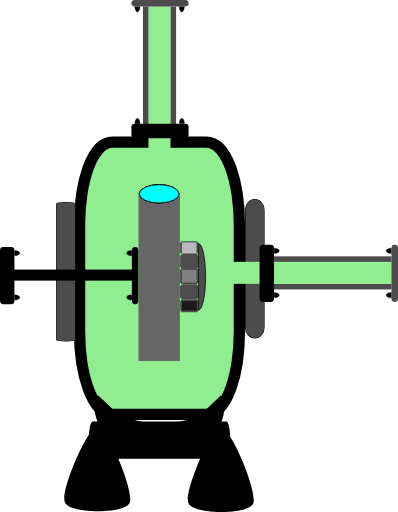
t = 0.00 s
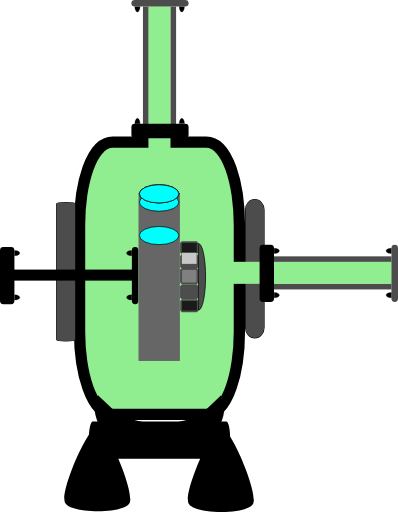
t = 0.50 s
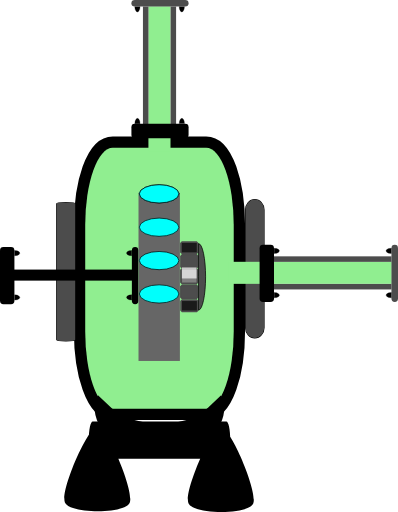
t = 1.20 s
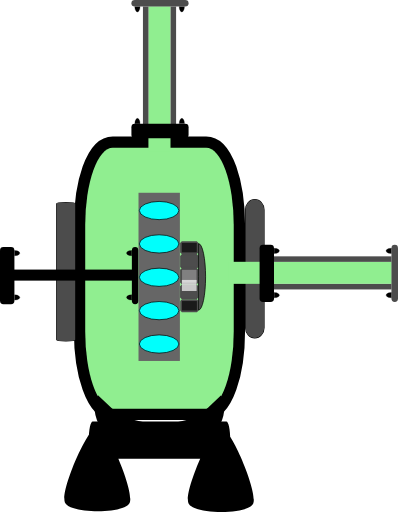
t = 1.80 s
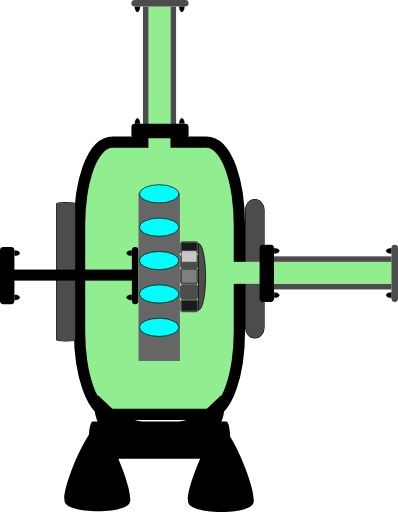
t = 2.40 s
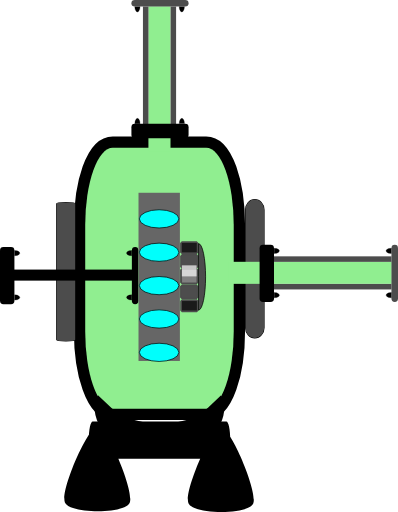
t = 3.10 s

The animated SVG that drew these frames (rendered in a browser with its animation timeline set to each time). Animation: 6 SMIL elements (animateTransform=6); one cycle of 3.60 s, repeats indefinitely.

<?xml version="1.0" encoding="UTF-8" standalone="no"?>
<!-- Created with Inkscape (http://www.inkscape.org/) -->

<svg
   width="28.623718"
   height="36.818005"
   xml:lang="fr"
   viewBox="0 0 28.623718 36.818005"
   preserveAspectRatio="xMidYMid"
   version="1.1"
   id="svg1"
   inkscape:version="1.3 (0e150ed6c4, 2023-07-21)"
   sodipodi:docname="2d_turbine_pompe_anime_source.svg"
   xmlns:inkscape="http://www.inkscape.org/namespaces/inkscape"
   xmlns:sodipodi="http://sodipodi.sourceforge.net/DTD/sodipodi-0.dtd"
   xmlns="http://www.w3.org/2000/svg"
   xmlns:svg="http://www.w3.org/2000/svg">
  <sodipodi:namedview
     id="namedview1"
     pagecolor="#ffffff"
     bordercolor="#666666"
     borderopacity="1.0"
     inkscape:showpageshadow="2"
     inkscape:pageopacity="0.0"
     inkscape:pagecheckerboard="true"
     inkscape:deskcolor="#d1d1d1"
     inkscape:document-units="px"
     inkscape:zoom="10.68358"
     inkscape:cx="21.341161"
     inkscape:cy="26.723252"
     inkscape:window-width="1920"
     inkscape:window-height="1043"
     inkscape:window-x="0"
     inkscape:window-y="0"
     inkscape:window-maximized="1"
     inkscape:current-layer="layer1" />
  <defs
     id="defs1">
    <linearGradient
       id="swatch4"
       inkscape:swatch="solid">
      <stop
         style="stop-color:#000000;stop-opacity:1;"
         offset="0"
         id="stop4" />
    </linearGradient>
    <filter
       y="-0.75613296"
       height="2.508466"
       inkscape:menu-tooltip="Darkens the edge with an inner blur and adds a flexible glow"
       inkscape:menu="Shadows and Glows"
       inkscape:label="Dark and Glow"
       style="color-interpolation-filters:sRGB"
       id="filter105"
       x="-0.34236321"
       width="1.6847245">
      <feGaussianBlur
         stdDeviation="5"
         result="result6"
         id="feGaussianBlur104" />
      <feComposite
         result="result8"
         in="SourceGraphic"
         operator="atop"
         in2="result6"
         id="feComposite104" />
      <feComposite
         result="result9"
         operator="over"
         in2="SourceAlpha"
         in="result8"
         id="feComposite105" />
      <feColorMatrix
         values="1 0 0 0 0 0 1 0 0 0 0 0 1 0 0 0 0 0 1 0 "
         result="result10"
         id="feColorMatrix105" />
      <feBlend
         in="result10"
         mode="normal"
         in2="result6"
         id="feBlend105" />
    </filter>
  </defs>
  <g
     inkscape:label="Calque 1"
     inkscape:groupmode="layer"
     id="layer1"
     transform="translate(-105.84039,-105.83222)">
    <rect
       style="fill:#90EE90;fill-opacity:1;stroke:#000000;stroke-width:1.62645;stroke-linejoin:round;stroke-dasharray:none;stroke-opacity:1;paint-order:stroke fill markers"
       id="rect1"
       width="10.681067"
       height="18.764715"
       x="111.96909"
       y="116.4577"
       rx="1.9812337"
       ry="5.5600367" />
    <rect
       style="fill:#4c4c4c;fill-opacity:1;stroke:#000000;stroke-width:0.0788458;stroke-linejoin:miter;stroke-dasharray:none;stroke-opacity:1;paint-order:stroke fill markers"
       id="rect2-2"
       width="1.3302985"
       height="9.9490242"
       x="109.91774"
       y="120.39696"
       rx="0.66514927"
       ry="0.078037277" />
    <rect
       style="display:inline;fill:#4c4c4c;fill-opacity:1;stroke:#000000;stroke-width:0.0787656;stroke-linejoin:round;stroke-dasharray:none;stroke-opacity:1;paint-order:stroke fill markers"
       id="rect2-2-6"
       width="1.3302985"
       height="9.9490242"
       x="123.49969"
       y="120.18266"
       rx="2.5248055"
       ry="0.73708755" />
    <g
       id="g9"
       transform="matrix(0.38470389,0,0,0.52112068,71.8268,53.76738)"
       style="display:inline;fill:#000000;fill-opacity:1;stroke:none;stroke-opacity:1">
      <path
         id="rect2-9"
         style="fill:#000000;fill-opacity:1;stroke:none;stroke-width:0.252105;stroke-linejoin:round;stroke-opacity:1;paint-order:stroke fill markers"
         transform="rotate(-90)"
         d="m -160.69332,105.01453 h 0.0774 c 1.39874,0 2.5248,0.32874 2.5248,0.73708 v 24.97151 c 0,0.40835 -1.12606,0.73709 -2.5248,0.73709 h -0.0774 c -1.39874,0 -2.5248,-0.32874 -2.5248,-0.73709 v -24.97151 c 0,-0.40834 1.12606,-0.73708 2.5248,-0.73708 z m -8.66047,18.62821 c 1.57791,-0.90185 10.47445,4.28647 10.46652,6.1039 -0.008,1.81743 -8.94942,6.92791 -10.51939,6.01232 -1.56998,-0.91558 -1.52504,-11.21437 0.0529,-12.11622 z m 0.10701,-23.09334 c 1.57791,-0.901847 10.47445,4.28647 10.46652,6.1039 -0.008,1.81743 -8.94942,6.92791 -10.51939,6.01232 -1.56998,-0.91558 -1.52504,-11.21437 0.0529,-12.11622 z" />
      <path
         style="display:inline;fill:#000000;fill-opacity:1;fill-rule:evenodd;stroke:none;stroke-width:0.289218;stroke-opacity:1"
         id="path8"
         sodipodi:type="arc"
         sodipodi:cx="94.091545"
         sodipodi:cy="142.30627"
         sodipodi:rx="4.9631691"
         sodipodi:ry="3.9704382"
         sodipodi:start="0"
         sodipodi:end="3.7609549"
         sodipodi:arc-type="slice"
         d="m 99.054714,142.30627 a 4.9631691,3.9704382 0 0 1 -3.41538,3.77244 4.9631691,3.9704382 0 0 1 -5.545587,-1.41953 4.9631691,3.9704382 0 0 1 -0.04346,-4.65781 l 4.041255,2.3049 z"
         transform="matrix(0.98486304,0.17333434,0.12885598,0.99166332,0,0)"
         inkscape:transform-center-x="-0.44506632"
         inkscape:transform-center-y="-1.010989" />
      <path
         style="display:inline;fill:#000000;fill-opacity:1;fill-rule:evenodd;stroke:none;stroke-width:0.289218;stroke-opacity:1"
         id="path8-3"
         sodipodi:type="arc"
         sodipodi:cx="-151.59973"
         sodipodi:cy="185.30505"
         sodipodi:rx="4.9631691"
         sodipodi:ry="3.9704382"
         sodipodi:start="0"
         sodipodi:end="3.7609549"
         sodipodi:arc-type="slice"
         d="m -146.63656,185.30505 a 4.9631691,3.9704382 0 0 1 -3.41538,3.77244 4.9631691,3.9704382 0 0 1 -5.54559,-1.41953 4.9631691,3.9704382 0 0 1 -0.0435,-4.65781 l 4.04126,2.3049 z"
         transform="matrix(-0.98486304,0.17333434,-0.12885598,0.99166332,0,0)"
         inkscape:transform-center-x="0.44507242"
         inkscape:transform-center-y="-1.0109866" />
    </g>
    <rect
       style="display:inline;fill:#90EE90;fill-opacity:1;stroke-width:0.16047;stroke-linejoin:round;paint-order:stroke fill markers"
       id="rect1-2"
       width="1.5875107"
       height="10.470553"
       x="116.51479"
       y="106.28668" />
    <rect
       style="display:inline;fill:#4c4c4c;fill-opacity:1;stroke-width:0.0720823;stroke-linejoin:round;paint-order:stroke fill markers"
       id="rect1-5"
       width="0.39687768"
       height="8.4507322"
       x="116.12058"
       y="106.29889" />
    <rect
       style="display:inline;fill:#4c4c4c;fill-opacity:1;stroke-width:0.0720823;stroke-linejoin:round;paint-order:stroke fill markers"
       id="rect1-5-2"
       width="0.39687768"
       height="8.4507322"
       x="118.10811"
       y="106.29889" />
    <rect
       style="display:inline;fill:#4c4c4c;fill-opacity:1;stroke-width:0.049675;stroke-linejoin:round;paint-order:stroke fill markers"
       id="rect1-5-2-5"
       width="0.46950111"
       height="4.1112309"
       x="105.83222"
       y="-119.40192"
       transform="rotate(90)"
       ry="0.24500923"
       rx="0.24500923" />
    <path
       style="fill:#000000;fill-opacity:1;stroke:#000000;stroke-width:0.0188123;stroke-opacity:1;paint-order:stroke fill markers"
       id="path3"
       sodipodi:type="arc"
       sodipodi:cx="115.72266"
       sodipodi:cy="106.31419"
       sodipodi:rx="0.18902375"
       sodipodi:ry="0.37540689"
       sodipodi:start="0"
       sodipodi:end="3.1463993"
       sodipodi:arc-type="slice"
       d="m 115.91168,106.31419 a 0.18902375,0.37540689 0 0 1 -0.0948,0.32542 0.18902375,0.37540689 0 0 1 -0.18929,-9.1e-4 0.18902375,0.37540689 0 0 1 -0.094,-0.32631 l 0.18903,0.002 z" />
    <path
       style="fill:#000000;fill-opacity:1;stroke:#000000;stroke-width:0.0188123;stroke-opacity:1;paint-order:stroke fill markers"
       id="path3-2"
       sodipodi:type="arc"
       sodipodi:cx="118.91665"
       sodipodi:cy="106.31155"
       sodipodi:rx="0.18902375"
       sodipodi:ry="0.37540689"
       sodipodi:start="0"
       sodipodi:end="3.1463993"
       sodipodi:arc-type="slice"
       d="m 119.10567,106.31155 a 0.18902375,0.37540689 0 0 1 -0.0948,0.32541 0.18902375,0.37540689 0 0 1 -0.18929,-9e-4 0.18902375,0.37540689 0 0 1 -0.094,-0.32632 l 0.18902,0.002 z" />
    <rect
       style="display:inline;fill:#000000;fill-opacity:1;stroke-width:0.073749;stroke-linejoin:round;paint-order:stroke fill markers"
       id="rect1-5-2-5-5"
       width="1.0348393"
       height="4.1112309"
       x="-115.76782"
       y="115.29174"
       transform="rotate(-90)"
       ry="0.24500923"
       rx="0.24500924" />
    <path
       style="display:inline;fill:#000000;fill-opacity:1;stroke:#000000;stroke-width:0.0188123;stroke-opacity:1;paint-order:stroke fill markers"
       id="path3-3"
       sodipodi:type="arc"
       sodipodi:cx="-118.91914"
       sodipodi:cy="-114.71896"
       sodipodi:rx="0.18902375"
       sodipodi:ry="0.37540689"
       sodipodi:start="0"
       sodipodi:end="3.1463993"
       sodipodi:arc-type="slice"
       d="m -118.73012,-114.71896 a 0.18902375,0.37540689 0 0 1 -0.0948,0.32541 0.18902375,0.37540689 0 0 1 -0.18929,-9e-4 0.18902375,0.37540689 0 0 1 -0.094,-0.32632 l 0.18903,0.002 z"
       transform="scale(-1)" />
    <path
       style="display:inline;fill:#000000;fill-opacity:1;stroke:#000000;stroke-width:0.0188123;stroke-opacity:1;paint-order:stroke fill markers"
       id="path3-2-5"
       sodipodi:type="arc"
       sodipodi:cx="-115.72514"
       sodipodi:cy="-114.7216"
       sodipodi:rx="0.18902375"
       sodipodi:ry="0.37540689"
       sodipodi:start="0"
       sodipodi:end="3.1463993"
       sodipodi:arc-type="slice"
       d="m -115.53612,-114.7216 a 0.18902375,0.37540689 0 0 1 -0.0948,0.32541 0.18902375,0.37540689 0 0 1 -0.18929,-9e-4 0.18902375,0.37540689 0 0 1 -0.094,-0.32632 l 0.18902,0.002 z"
       transform="scale(-1)" />
    <rect
       style="display:inline;fill:#90EE90;fill-opacity:1;stroke-width:0.16973;stroke-linejoin:round;paint-order:stroke fill markers"
       id="rect1-2-2"
       width="1.5845122"
       height="11.735936"
       x="124.65965"
       y="-134.0088"
       transform="rotate(90)" />
    <rect
       style="display:inline;fill:#4c4c4c;fill-opacity:1;stroke-width:0.0720823;stroke-linejoin:round;paint-order:stroke fill markers"
       id="rect1-5-9"
       width="0.39612806"
       height="8.4667234"
       x="124.26621"
       y="-133.99658"
       transform="rotate(90)" />
    <rect
       style="display:inline;fill:#4c4c4c;fill-opacity:1;stroke-width:0.0720823;stroke-linejoin:round;paint-order:stroke fill markers"
       id="rect1-5-2-3"
       width="0.39612806"
       height="8.4667234"
       x="126.24992"
       y="-133.99658"
       transform="rotate(90)" />
    <rect
       style="display:inline;fill:#4c4c4c;fill-opacity:1;stroke-width:0.049675;stroke-linejoin:round;paint-order:stroke fill markers"
       id="rect1-5-2-5-1"
       width="0.47038957"
       height="4.1034656"
       x="-134.46411"
       y="-127.54133"
       transform="scale(-1)"
       ry="0.24500923"
       rx="0.24500923" />
    <path
       style="fill:#000000;fill-opacity:1;stroke:#000000;stroke-width:0.0188123;stroke-opacity:1;paint-order:stroke fill markers"
       id="path3-9"
       sodipodi:type="arc"
       sodipodi:cx="123.86907"
       sodipodi:cy="-133.98126"
       sodipodi:rx="0.18866673"
       sodipodi:ry="0.37611732"
       sodipodi:start="0"
       sodipodi:end="3.1463993"
       sodipodi:arc-type="slice"
       d="m 124.05774,-133.98126 a 0.18866673,0.37611732 0 0 1 -0.0946,0.32603 0.18866673,0.37611732 0 0 1 -0.18892,-9.1e-4 0.18866673,0.37611732 0 0 1 -0.0938,-0.32693 l 0.18866,0.002 z"
       transform="rotate(90)" />
    <path
       style="fill:#000000;fill-opacity:1;stroke:#000000;stroke-width:0.0188123;stroke-opacity:1;paint-order:stroke fill markers"
       id="path3-2-4"
       sodipodi:type="arc"
       sodipodi:cx="127.05698"
       sodipodi:cy="-133.9839"
       sodipodi:rx="0.18866673"
       sodipodi:ry="0.37611732"
       sodipodi:start="0"
       sodipodi:end="3.1463993"
       sodipodi:arc-type="slice"
       d="m 127.24564,-133.9839 a 0.18866673,0.37611732 0 0 1 -0.0946,0.32603 0.18866673,0.37611732 0 0 1 -0.18893,-9.1e-4 0.18866673,0.37611732 0 0 1 -0.0938,-0.32693 l 0.18867,0.002 z"
       transform="rotate(90)" />
    <rect
       style="display:inline;fill:#000000;fill-opacity:1;stroke-width:0.073749;stroke-linejoin:round;paint-order:stroke fill markers"
       id="rect1-5-2-5-5-7"
       width="1.0367975"
       height="4.1034656"
       x="124.5097"
       y="123.43895"
       ry="0.24500923"
       rx="0.24500924" />
    <path
       style="display:inline;fill:#000000;fill-opacity:1;stroke:#000000;stroke-width:0.0188123;stroke-opacity:1;paint-order:stroke fill markers"
       id="path3-3-8"
       sodipodi:type="arc"
       sodipodi:cx="-127.05944"
       sodipodi:cy="125.56056"
       sodipodi:rx="0.18866673"
       sodipodi:ry="0.37611732"
       sodipodi:start="0"
       sodipodi:end="3.1463993"
       sodipodi:arc-type="slice"
       d="m -126.87077,125.56056 a 0.18866673,0.37611732 0 0 1 -0.0946,0.32603 0.18866673,0.37611732 0 0 1 -0.18893,-9.1e-4 0.18866673,0.37611732 0 0 1 -0.0938,-0.32693 l 0.18867,0.002 z"
       transform="rotate(-90)" />
    <path
       style="display:inline;fill:#000000;fill-opacity:1;stroke:#000000;stroke-width:0.0188123;stroke-opacity:1;paint-order:stroke fill markers"
       id="path3-2-5-4"
       sodipodi:type="arc"
       sodipodi:cx="-123.87154"
       sodipodi:cy="125.55795"
       sodipodi:rx="0.18866673"
       sodipodi:ry="0.37611732"
       sodipodi:start="0"
       sodipodi:end="3.1463993"
       sodipodi:arc-type="slice"
       d="m -123.68287,125.55795 a 0.18866673,0.37611732 0 0 1 -0.0946,0.32603 0.18866673,0.37611732 0 0 1 -0.18893,-9e-4 0.18866673,0.37611732 0 0 1 -0.0938,-0.32693 l 0.18866,0.002 z"
       transform="rotate(-90)" />
    <rect
       style="display:inline;fill:#000000;fill-opacity:1;stroke-width:0.102447;stroke-linejoin:round;paint-order:stroke fill markers"
       id="rect1-2-2-6"
       width="0.79374999"
       height="8.5351934"
       x="125.21803"
       y="-115.33957"
       transform="rotate(90)" />
    <rect
       style="display:inline;fill:#000000;fill-opacity:1;stroke-width:0.049675;stroke-linejoin:round;paint-order:stroke fill markers"
       id="rect1-5-2-5-1-6"
       width="0.47038957"
       height="4.1034656"
       x="-115.79485"
       y="-127.70432"
       transform="scale(-1)"
       ry="0.24500923"
       rx="0.24500923" />
    <path
       style="fill:#000000;fill-opacity:1;stroke:#000000;stroke-width:0.0188123;stroke-opacity:1;paint-order:stroke fill markers"
       id="path3-9-3"
       sodipodi:type="arc"
       sodipodi:cx="124.03209"
       sodipodi:cy="-115.31194"
       sodipodi:rx="0.18866673"
       sodipodi:ry="0.37611732"
       sodipodi:start="0"
       sodipodi:end="3.1463993"
       sodipodi:arc-type="slice"
       d="m 124.22076,-115.31194 a 0.18866673,0.37611732 0 0 1 -0.0946,0.32602 0.18866673,0.37611732 0 0 1 -0.18893,-9e-4 0.18866673,0.37611732 0 0 1 -0.0938,-0.32693 l 0.18867,0.002 z"
       transform="rotate(90)" />
    <path
       style="fill:#000000;fill-opacity:1;stroke:#000000;stroke-width:0.0188123;stroke-opacity:1;paint-order:stroke fill markers"
       id="path3-2-4-2"
       sodipodi:type="arc"
       sodipodi:cx="127.21995"
       sodipodi:cy="-115.31461"
       sodipodi:rx="0.18866673"
       sodipodi:ry="0.37611732"
       sodipodi:start="0"
       sodipodi:end="3.1463993"
       sodipodi:arc-type="slice"
       d="m 127.40861,-115.31461 a 0.18866673,0.37611732 0 0 1 -0.0946,0.32602 0.18866673,0.37611732 0 0 1 -0.18893,-9e-4 0.18866673,0.37611732 0 0 1 -0.0938,-0.32693 l 0.18867,0.002 z"
       transform="rotate(90)" />
    <rect
       style="display:inline;fill:#000000;fill-opacity:1;stroke-width:0.073749;stroke-linejoin:round;paint-order:stroke fill markers"
       id="rect1-5-2-5-5-7-0"
       width="1.0367975"
       height="4.1034656"
       x="105.84039"
       y="123.60196"
       ry="0.24500923"
       rx="0.24500924" />
    <path
       style="display:inline;fill:#000000;fill-opacity:1;stroke:#000000;stroke-width:0.0188123;stroke-opacity:1;paint-order:stroke fill markers"
       id="path3-3-8-6"
       sodipodi:type="arc"
       sodipodi:cx="-127.22241"
       sodipodi:cy="106.89127"
       sodipodi:rx="0.18866673"
       sodipodi:ry="0.37611732"
       sodipodi:start="0"
       sodipodi:end="3.1463993"
       sodipodi:arc-type="slice"
       d="m -127.03375,106.89127 a 0.18866673,0.37611732 0 0 1 -0.0946,0.32603 0.18866673,0.37611732 0 0 1 -0.18893,-9e-4 0.18866673,0.37611732 0 0 1 -0.0938,-0.32693 l 0.18867,0.002 z"
       transform="rotate(-90)" />
    <path
       style="display:inline;fill:#000000;fill-opacity:1;stroke:#000000;stroke-width:0.0188123;stroke-opacity:1;paint-order:stroke fill markers"
       id="path3-2-5-4-1"
       sodipodi:type="arc"
       sodipodi:cx="-124.03451"
       sodipodi:cy="106.88873"
       sodipodi:rx="0.18866673"
       sodipodi:ry="0.37611732"
       sodipodi:start="0"
       sodipodi:end="3.1463993"
       sodipodi:arc-type="slice"
       d="m -123.84584,106.88873 a 0.18866673,0.37611732 0 0 1 -0.0946,0.32603 0.18866673,0.37611732 0 0 1 -0.18892,-9e-4 0.18866673,0.37611732 0 0 1 -0.0938,-0.32693 l 0.18866,0.002 z"
       transform="rotate(-90)" />
    <rect
       style="display:inline;fill:#666666;fill-opacity:1;stroke-width:0.236125;stroke-linejoin:round;paint-order:stroke fill markers"
       id="rect1-53"
       width="2.9755709"
       height="12.095053"
       x="115.80201"
       y="119.69389" />
    <ellipse
       cx="117.28388"
       cy="119.7705"
       rx="1.4211245"
       ry="0.65490884"
       fill="#00fffc"
       stroke="#000000"
       id="ellipse1"
       style="display:inline;stroke-width:0.0509344">
      <animateTransform
         attributeName="transform"
         begin="0s"
         dur="2s"
         repeatCount="indefinite"
         from="0 0"
         to="0 12" />
    </ellipse>
    <ellipse
       cx="117.28388"
       cy="119.7705"
       rx="1.4211245"
       ry="0.65490884"
       fill="#00fffc"
       stroke="#000000"
       id="ellipse2"
       style="display:inline;stroke-width:0.0509344">
      <animateTransform
         attributeName="transform"
         begin="0.4s"
         dur="2s"
         repeatCount="indefinite"
         from="0 0"
         to="0 12" />
    </ellipse>
    <ellipse
       cx="117.28388"
       cy="119.7705"
       rx="1.4211245"
       ry="0.65490884"
       fill="#00fffc"
       stroke="#000000"
       id="ellipse3"
       style="display:inline;stroke-width:0.0509344">
      <animateTransform
         attributeName="transform"
         begin="0.8s"
         dur="2s"
         repeatCount="indefinite"
         from="0 0"
         to="0 12" />
    </ellipse>
    <ellipse
       cx="117.28388"
       cy="119.7705"
       rx="1.4211245"
       ry="0.65490884"
       fill="#00fffc"
       stroke="#000000"
       id="ellipse4"
       style="display:inline;stroke-width:0.0509344">
      <animateTransform
         attributeName="transform"
         begin="1.2s"
         dur="2s"
         repeatCount="indefinite"
         from="0 0"
         to="0 12" />
    </ellipse>
    <ellipse
       cx="117.28388"
       cy="119.7705"
       rx="1.4211245"
       ry="0.65490884"
       fill="#00fffc"
       stroke="#000000"
       id="ellipse5"
       style="display:inline;stroke-width:0.0509344">
      <animateTransform
         attributeName="transform"
         begin="1.6s"
         dur="2s"
         repeatCount="indefinite"
         from="0 0"
         to="0 12" />
    </ellipse>
    <rect
       style="display:inline;fill:#4d4d4d;stroke:#4c4c4c;stroke-width:0.264583;stroke-linejoin:bevel;stroke-dasharray:none;stroke-opacity:1;paint-order:stroke fill markers"
       id="rect2-5-2"
       width="1.0583334"
       height="0.79375005"
       x="118.92782"
       y="124.23647" />
    <rect
       style="display:inline;fill:#808080;stroke:#4c4c4c;stroke-width:0.281025;stroke-linejoin:bevel;stroke-dasharray:none;stroke-opacity:1;paint-order:stroke fill markers"
       id="rect2-5-7"
       width="1.0418912"
       height="0.90959954"
       x="118.93232"
       y="125.23904" />
    <rect
       style="display:inline;fill:#4d4d4d;stroke:#4c4c4c;stroke-width:0.264583;stroke-linejoin:bevel;stroke-dasharray:none;stroke-opacity:1;paint-order:stroke fill markers"
       id="rect2-5-6"
       width="1.0583334"
       height="0.79375005"
       x="118.92225"
       y="126.42365" />
    <rect
       style="display:inline;fill:#1a1a1a;stroke:#4c4c4c;stroke-width:0.246803;stroke-linejoin:bevel;stroke-dasharray:none;stroke-opacity:1;paint-order:stroke fill markers"
       id="rect2-5-61"
       width="1.0761141"
       height="0.67923903"
       x="118.92431"
       y="127.48159" />
    <rect
       style="display:inline;fill:#1a1a1a;stroke:#4c4c4c;stroke-width:0.246802;stroke-linejoin:bevel;stroke-dasharray:none;stroke-opacity:1;paint-order:stroke fill markers"
       id="rect2-5-2-5"
       width="1.0761147"
       height="0.67923969"
       x="118.9156"
       y="123.30175" />
    <rect
       style="display:inline;fill:#f9f9f9;fill-opacity:0.712105;stroke-width:0.264583;stroke-linejoin:round;stroke-dasharray:none;stroke-opacity:0.999969;paint-order:markers stroke fill"
       id="rect2"
       width="1.0583334"
       height="0.79375005"
       x="118.92132"
       y="123.2634">
      <animateTransform
         attributeName="transform"
         begin="0s"
         dur="2s"
         repeatCount="indefinite"
         from="0 0"
         to="0 3" />
    </rect>
    <path
       style="display:inline;fill:#4c4c4c;fill-opacity:1;fill-rule:evenodd;stroke:#000000;stroke-width:0.0522589;stroke-dasharray:none;stroke-opacity:1"
       id="path1"
       transform="rotate(-90)"
       sodipodi:type="arc"
       sodipodi:cx="-125.74084"
       sodipodi:cy="120.11747"
       sodipodi:rx="2.3922174"
       sodipodi:ry="0.50872624"
       sodipodi:start="0"
       sodipodi:end="3.1406171"
       sodipodi:arc-type="slice"
       d="m -123.34862,120.11747 a 2.3922174,0.50872624 0 0 1 -2.39105,0.50873 2.3922174,0.50872624 0 0 1 -2.39338,-0.50823 l 2.39221,-5e-4 z" />
  </g>
</svg>
